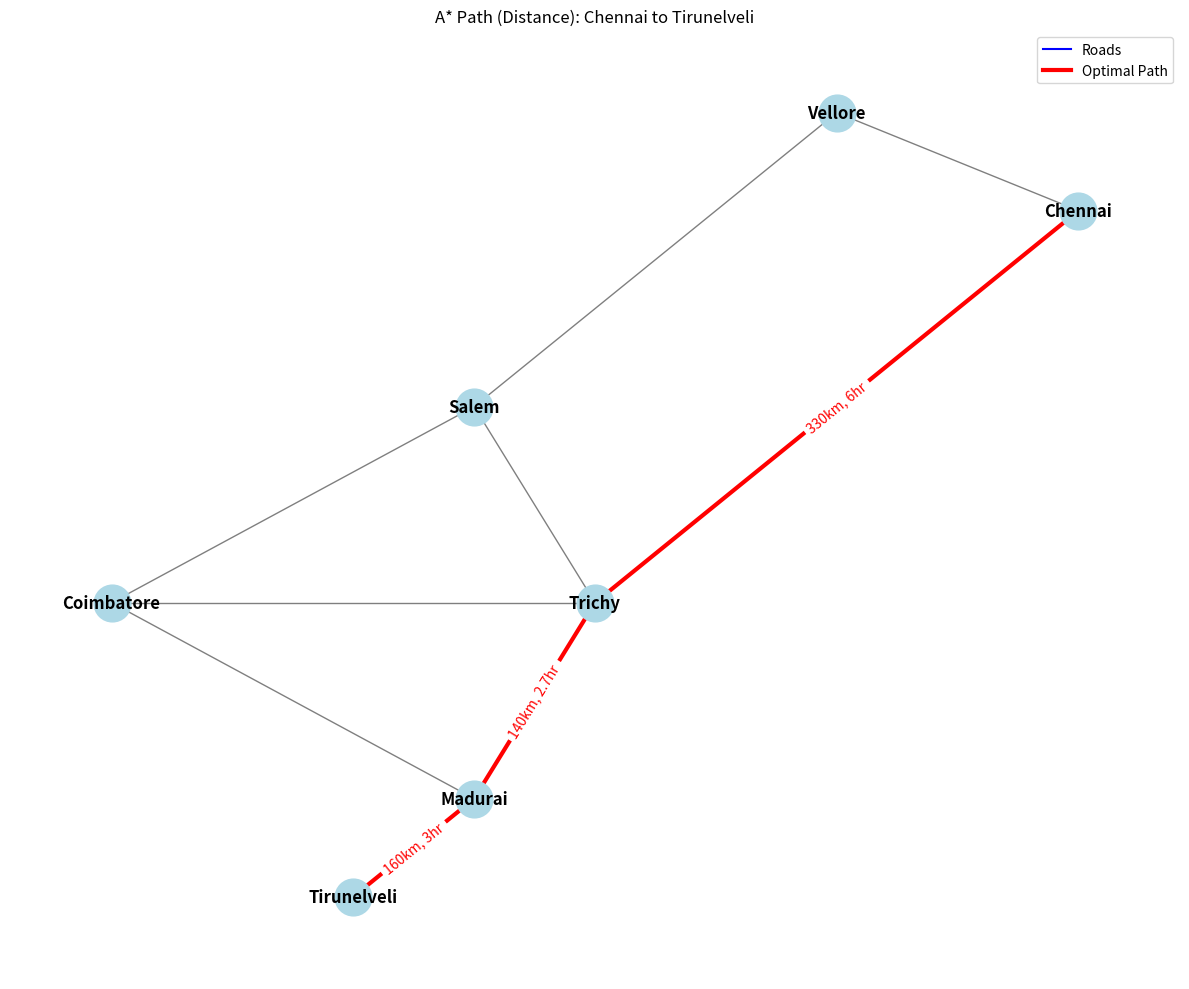
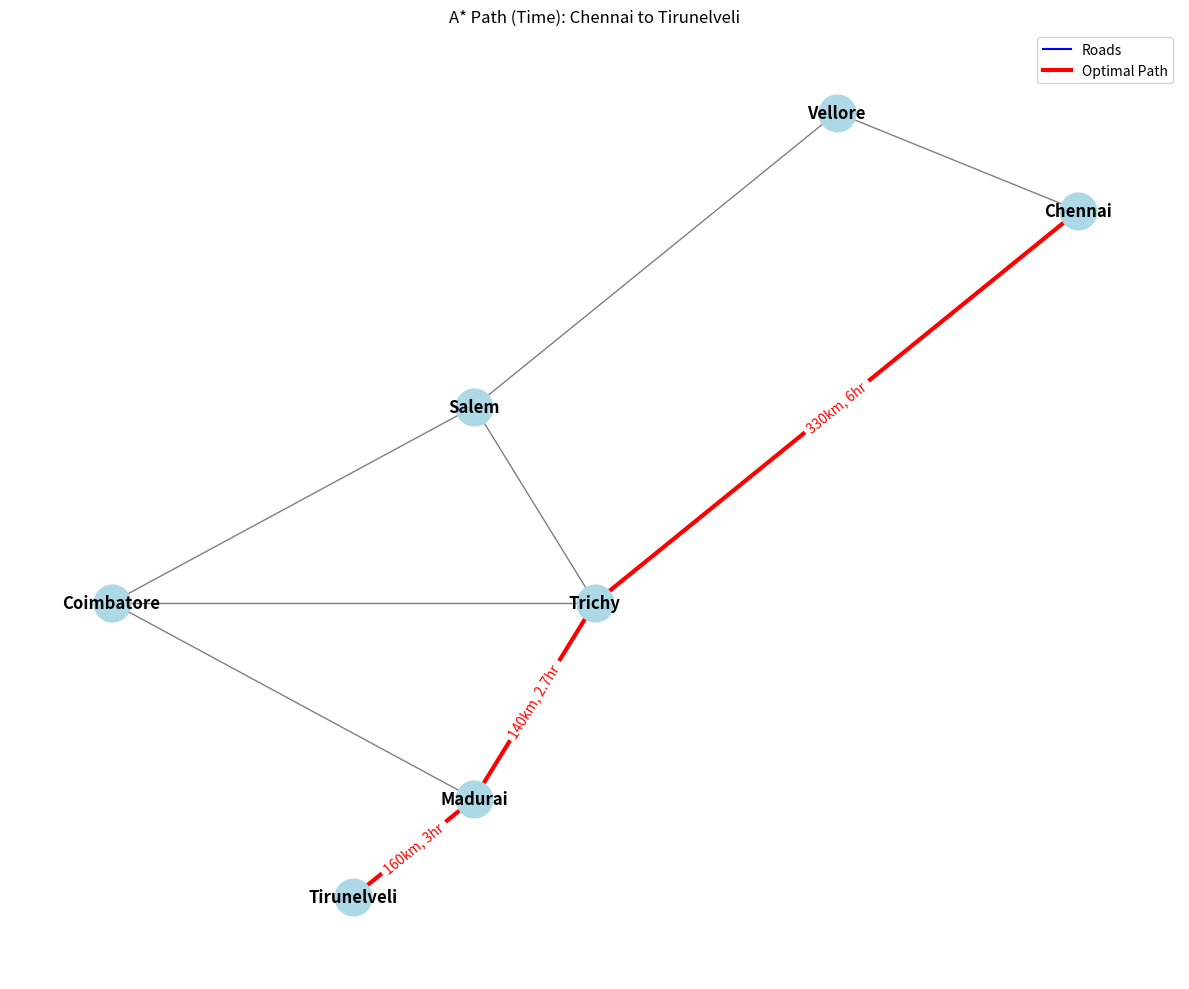

The matplotlib source for these figures, in order:
import heapq
import matplotlib.pyplot as plt
import networkx as nx

class City:
    def __init__(self, name, x, y):
        self.name = name
        self.x = x  # x-coordinate on map (for visualization)
        self.y = y  # y-coordinate on map (for visualization)

class AStar:
    def __init__(self, cities, roads):
        self.cities = cities
        self.roads = roads
        
        # Create a graph representation
        self.graph = {}
        for city in cities:
            self.graph[city.name] = {}
        
        for source, dest, distance, time in roads:
            self.graph[source][dest] = (distance, time)
            self.graph[dest][source] = (distance, time)  # Assuming bidirectional roads
    
    def heuristic(self, city1_name, city2_name, h_type='distance'):
        """
        Calculate heuristic between cities
        h_type: 'distance' or 'time'
        """
        city1 = next(city for city in self.cities if city.name == city1_name)
        city2 = next(city for city in self.cities if city.name == city2_name)
        
        # Simple Euclidean distance as heuristic
        return ((city1.x - city2.x) ** 2 + (city1.y - city2.y) ** 2) ** 0.5
    
    def find_path(self, start, goal, h_type='distance'):
        """
        Find path from start city to goal city using A* algorithm
        h_type: 'distance' or 'time' (heuristic and cost type to optimize)
        """
        # Index for cost tuple based on heuristic type
        h_index = 0 if h_type == 'distance' else 1
        
        open_set = []
        heapq.heappush(open_set, (0, start))  # (f_score, city_name)
        
        came_from = {}
        
        g_score = {city: float('inf') for city in self.graph}
        g_score[start] = 0
        
        f_score = {city: float('inf') for city in self.graph}
        f_score[start] = self.heuristic(start, goal, h_type)
        
        while open_set:
            current_f, current = heapq.heappop(open_set)
            
            if current == goal:
                # Reconstruct path
                path = [current]
                while current in came_from:
                    current = came_from[current]
                    path.append(current)
                path.reverse()
                return path, g_score[goal]
            
            for neighbor in self.graph[current]:
                # g_score is the cost from start to neighbor through current
                temp_g_score = g_score[current] + self.graph[current][neighbor][h_index]
                
                if temp_g_score < g_score[neighbor]:
                    # Found a better path
                    came_from[neighbor] = current
                    g_score[neighbor] = temp_g_score
                    f_score[neighbor] = temp_g_score + self.heuristic(neighbor, goal, h_type)
                    
                    # Add to open set if not already there
                    if not any(neighbor == item[1] for item in open_set):
                        heapq.heappush(open_set, (f_score[neighbor], neighbor))
        
        return None, None  # No path found

def visualize_path(cities, roads, path, title):
    """Visualize the cities, roads and optimal path"""
    G = nx.Graph()
    
    # Create a mapping from city name to city object
    city_dict = {city.name: city for city in cities}
    
    # Add nodes (cities)
    for city in cities:
        G.add_node(city.name, pos=(city.x, city.y))
    
    # Add edges (roads)
    for source, dest, distance, time in roads:
        G.add_edge(source, dest, distance=distance, time=time)
    
    # Get positions for all nodes
    pos = nx.get_node_attributes(G, 'pos')
    
    plt.figure(figsize=(12, 10))
    
    # Draw all nodes and edges
    nx.draw_networkx_nodes(G, pos, node_size=700, node_color='lightblue')
    nx.draw_networkx_labels(G, pos, font_size=12, font_weight='bold')
    nx.draw_networkx_edges(G, pos, width=1, alpha=0.5)
    
    # Highlight the path
    if path:
        path_edges = [(path[i], path[i+1]) for i in range(len(path)-1)]
        nx.draw_networkx_edges(G, pos, edgelist=path_edges, width=3, edge_color='red')
        
        # Add edge labels for the path
        edge_labels = {}
        for source, dest in path_edges:
            distance = G[source][dest]['distance']
            time = G[source][dest]['time']
            edge_labels[(source, dest)] = f"{distance}km, {time}hr"
        nx.draw_networkx_edge_labels(G, pos, edge_labels=edge_labels, font_color='red')
    
    # Add Tamil Nadu outline or background (simplified)
    plt.title(title)
    plt.axis('off')
    
    # Add a legend
    plt.plot([], [], 'b-', label='Roads')
    plt.plot([], [], 'r-', linewidth=3, label='Optimal Path')
    plt.legend()
    
    plt.tight_layout()
    plt.savefig(f"{title.replace(' ', '_')}.png", dpi=300)
    plt.show()

def main():
    # Define cities with coordinates (approximate for visualization)
    cities = [
        City("Chennai", 100, 80),
        City("Coimbatore", 20, 40),
        City("Madurai", 50, 20),
        City("Trichy", 60, 40),
        City("Salem", 50, 60),
        City("Tirunelveli", 40, 10),
        City("Vellore", 80, 90)
    ]
    
    # Define roads: (source, destination, distance in km, time in hours)
    roads = [
        ("Chennai", "Vellore", 140, 2.5),
        ("Chennai", "Trichy", 330, 6),
        ("Vellore", "Salem", 180, 3.5),
        ("Salem", "Coimbatore", 160, 3),
        ("Salem", "Trichy", 145, 2.8),
        ("Trichy", "Madurai", 140, 2.7),
        ("Madurai", "Tirunelveli", 160, 3),
        ("Coimbatore", "Madurai", 210, 4),
        ("Trichy", "Coimbatore", 220, 4.2)
    ]
    
    astar = AStar(cities, roads)
    
    # Find path optimizing for distance
    start_city = "Chennai"
    goal_city = "Tirunelveli"
    
    path_distance, total_distance = astar.find_path(start_city, goal_city, 'distance')
    print(f"\nOptimal path by distance from {start_city} to {goal_city}:")
    print(" -> ".join(path_distance))
    print(f"Total distance: {total_distance} km")
    
    # Visualize path optimized for distance
    visualize_path(cities, roads, path_distance, f"A* Path (Distance): {start_city} to {goal_city}")
    
    # Find path optimizing for time
    path_time, total_time = astar.find_path(start_city, goal_city, 'time')
    print(f"\nOptimal path by time from {start_city} to {goal_city}:")
    print(" -> ".join(path_time))
    print(f"Total time: {total_time} hours")
    
    # Visualize path optimized for time
    visualize_path(cities, roads, path_time, f"A* Path (Time): {start_city} to {goal_city}")

if __name__ == "__main__":
    main()
